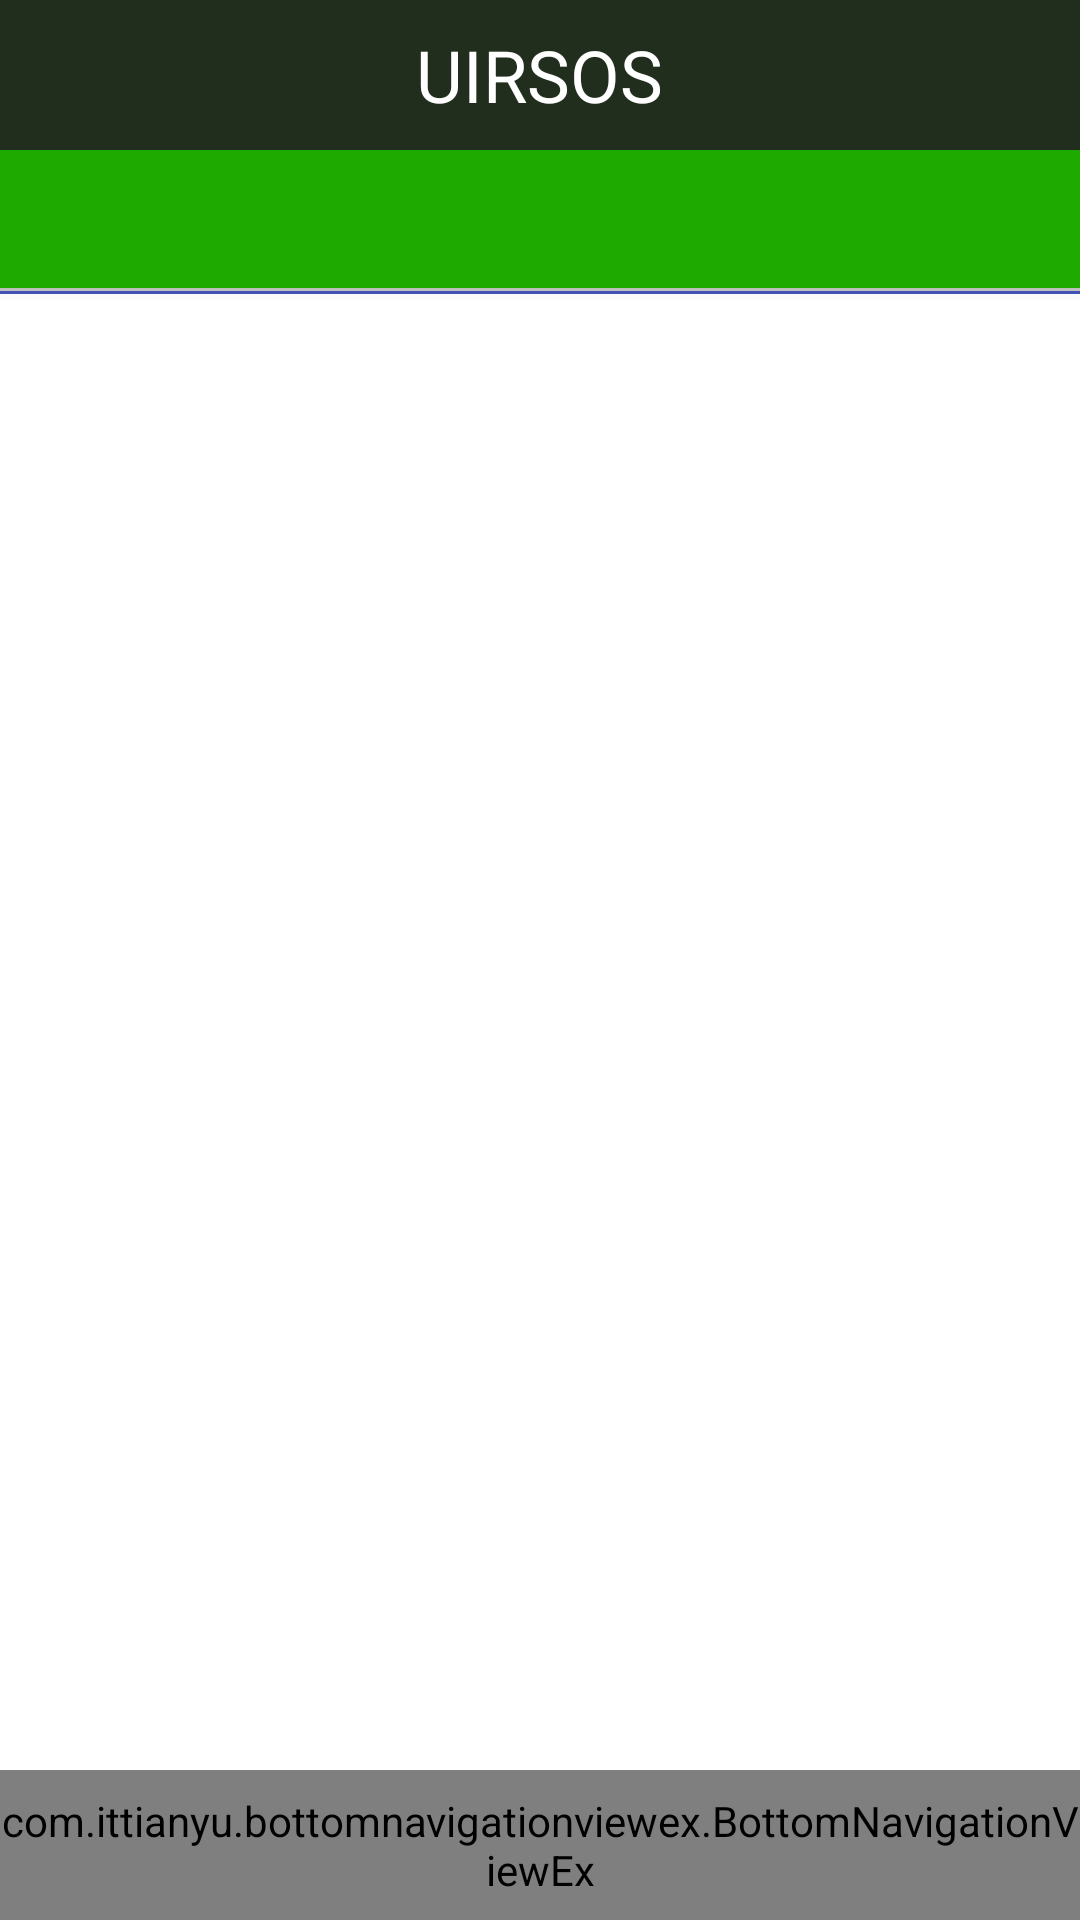

Here is an Android app screen rendered from its layout file. Give the layout XML and the strings, colors and styles it references.
<!-- AndroidManifest.xml: application theme AppTheme -->
<!-- res/layout/activity_berita.xml -->
<?xml version="1.0" encoding="utf-8"?>
<android.support.design.widget.CoordinatorLayout
    xmlns:android="http://schemas.android.com/apk/res/android"
    xmlns:app="http://schemas.android.com/apk/res-auto"
    xmlns:tools="http://schemas.android.com/tools"
    android:layout_width="match_parent"
    android:layout_height="match_parent"
    android:layout_centerInParent="true"
    tools:context="com.uirsos.www.uirsosproject.News.BeritaActivity">

    <RelativeLayout
        android:layout_width="match_parent"
        android:layout_height="match_parent">

        <RelativeLayout
            android:id="@+id/relative1"
            android:layout_width="match_parent"
            android:layout_height="50dp"
            android:background="@color/black">

            <TextView
                android:layout_width="wrap_content"
                android:layout_height="wrap_content"
                android:layout_centerInParent="true"
                android:text="@string/tag_uirsos"
                android:textColor="@color/bottomWhite"
                android:textSize="24sp" />
        </RelativeLayout>

        
        <RelativeLayout
            android:id="@+id/relative2"
            android:layout_width="match_parent"
            android:layout_height="wrap_content"
            android:layout_marginTop="50dp">

            <RelativeLayout
                android:layout_width="match_parent"
                android:layout_height="50dp">

                <android.support.design.widget.AppBarLayout
                    android:layout_width="match_parent"
                    android:layout_height="wrap_content"
                    android:fitsSystemWindows="true">

                    <android.support.design.widget.CollapsingToolbarLayout
                        android:layout_width="match_parent"
                        android:layout_height="wrap_content"
                        android:fitsSystemWindows="false"
                        app:layout_scrollFlags="scroll|exitUntilCollapsed">

                    </android.support.design.widget.CollapsingToolbarLayout>

                    <android.support.design.widget.TabLayout
                        android:id="@+id/tabAtas"
                        android:layout_width="match_parent"
                        android:layout_height="wrap_content"
                        android:background="@drawable/border_top"
                        app:tabIndicatorColor="@color/white"
                        app:tabSelectedTextColor="@color/white"
                        />
                </android.support.design.widget.AppBarLayout>
            </RelativeLayout>
        </RelativeLayout>

        
        <RelativeLayout
            android:id="@+id/relative3"
            android:layout_width="match_parent"
            android:layout_height="match_parent"
            android:layout_below="@+id/relative2"
            android:layout_marginBottom="50dp">

            <include layout="@layout/layout_center_viewpager" />
        </RelativeLayout>
        

        
        <RelativeLayout
            android:id="@+id/relative4"
            android:layout_width="match_parent"
            android:layout_height="wrap_content">

            <include layout="@layout/layout_navigation_view" />
        </RelativeLayout>

    </RelativeLayout>


</android.support.design.widget.CoordinatorLayout>
<!-- res/layout/layout_center_viewpager.xml (included above) -->
<android.support.design.widget.CoordinatorLayout xmlns:android="http://schemas.android.com/apk/res/android"
    xmlns:app="http://schemas.android.com/apk/res-auto"
    xmlns:tools="http://schemas.android.com/tools"
    android:layout_width="match_parent"
    android:layout_height="match_parent">

    <RelativeLayout
        android:layout_width="match_parent"
        android:layout_height="match_parent">

        <android.support.v4.view.ViewPager
            android:id="@+id/container"
            android:layout_width="match_parent"
            android:layout_height="match_parent"
            android:background="#fff"
            app:layout_behavior="@string/appbar_scrolling_view_behavior" />

    </RelativeLayout>
</android.support.design.widget.CoordinatorLayout>
<!-- res/layout/layout_navigation_view.xml (included above) -->
<merge xmlns:android="http://schemas.android.com/apk/res/android"
    xmlns:app="http://schemas.android.com/apk/res-auto">

    <RelativeLayout
        android:layout_width="match_parent"
        android:layout_height="wrap_content"
        android:layout_alignParentBottom="true">

        <com.ittianyu.bottomnavigationviewex.BottomNavigationViewEx
            android:layout_width="match_parent"
            android:layout_height="50dp"
            android:layout_alignParentBottom="true"
            android:id="@+id/bottomNavBar"
            android:background="@drawable/border_bottom"
            app:itemTextColor="@color/colorPrimaryDark"
            app:menu="@menu/bottom_navigation_menu"/>
    </RelativeLayout>

</merge>
<!-- resources referenced by this layout -->
<resources>
  <color name="black">#212d1d</color>
  <color name="bottomWhite">#fff</color>
  <color name="colorPrimaryDark">#64dd17</color>
  <color name="white">#ffffff</color>
  <!-- drawable border_bottom (drawable) -->
  <?xml version="1.0" encoding="utf-8"?>
  <layer-list xmlns:android="http://schemas.android.com/apk/res/android"
      android:layout_width="match_parent"
      android:layout_height="1dp">
  
      <item
          android:bottom="-1dp"
          android:top="1dp"
          android:left="-1dp"
          android:right="-1dp">
  
          <shape
              android:shape="rectangle">
              <stroke
                  android:width="1dp"
                  android:color="@color/shadow"/>
              <solid
                  android:color="@color/bottomWhite"/>
          </shape>
      </item>
  </layer-list>
  <!-- drawable border_top (drawable) -->
  <?xml version="1.0" encoding="utf-8"?>
  <layer-list xmlns:android="http://schemas.android.com/apk/res/android"
      android:layout_width="match_parent"
      android:layout_height="1dp">
  
      <item
          android:bottom="1dp"
          android:top="-1dp"
          android:left="-1dp"
          android:right="-1dp">
  
          <shape
              android:shape="rectangle">
              <stroke
                  android:width="1dp"
                  android:color="@color/shadow"/>
              <solid
                  android:color="@color/backgroundApp"/>
          </shape>
      </item>
  </layer-list>
  <string name="tag_uirsos">UIRSOS</string>
  <style name="AppTheme" parent="Theme.AppCompat.Light.NoActionBar">
          
          <item name="colorPrimary">@color/colorPrimary</item>
          <item name="colorPrimaryDark">@color/colorPrimaryDark</item>
          <item name="colorAccent">@color/colorAccent</item>
      </style>
  <color name="shadow">#bfbfbf</color>
  <color name="backgroundApp">#1faa00</color>
  <color name="colorPrimary">#3F51B5</color>
  <color name="colorAccent">#ffffff</color>
</resources>
